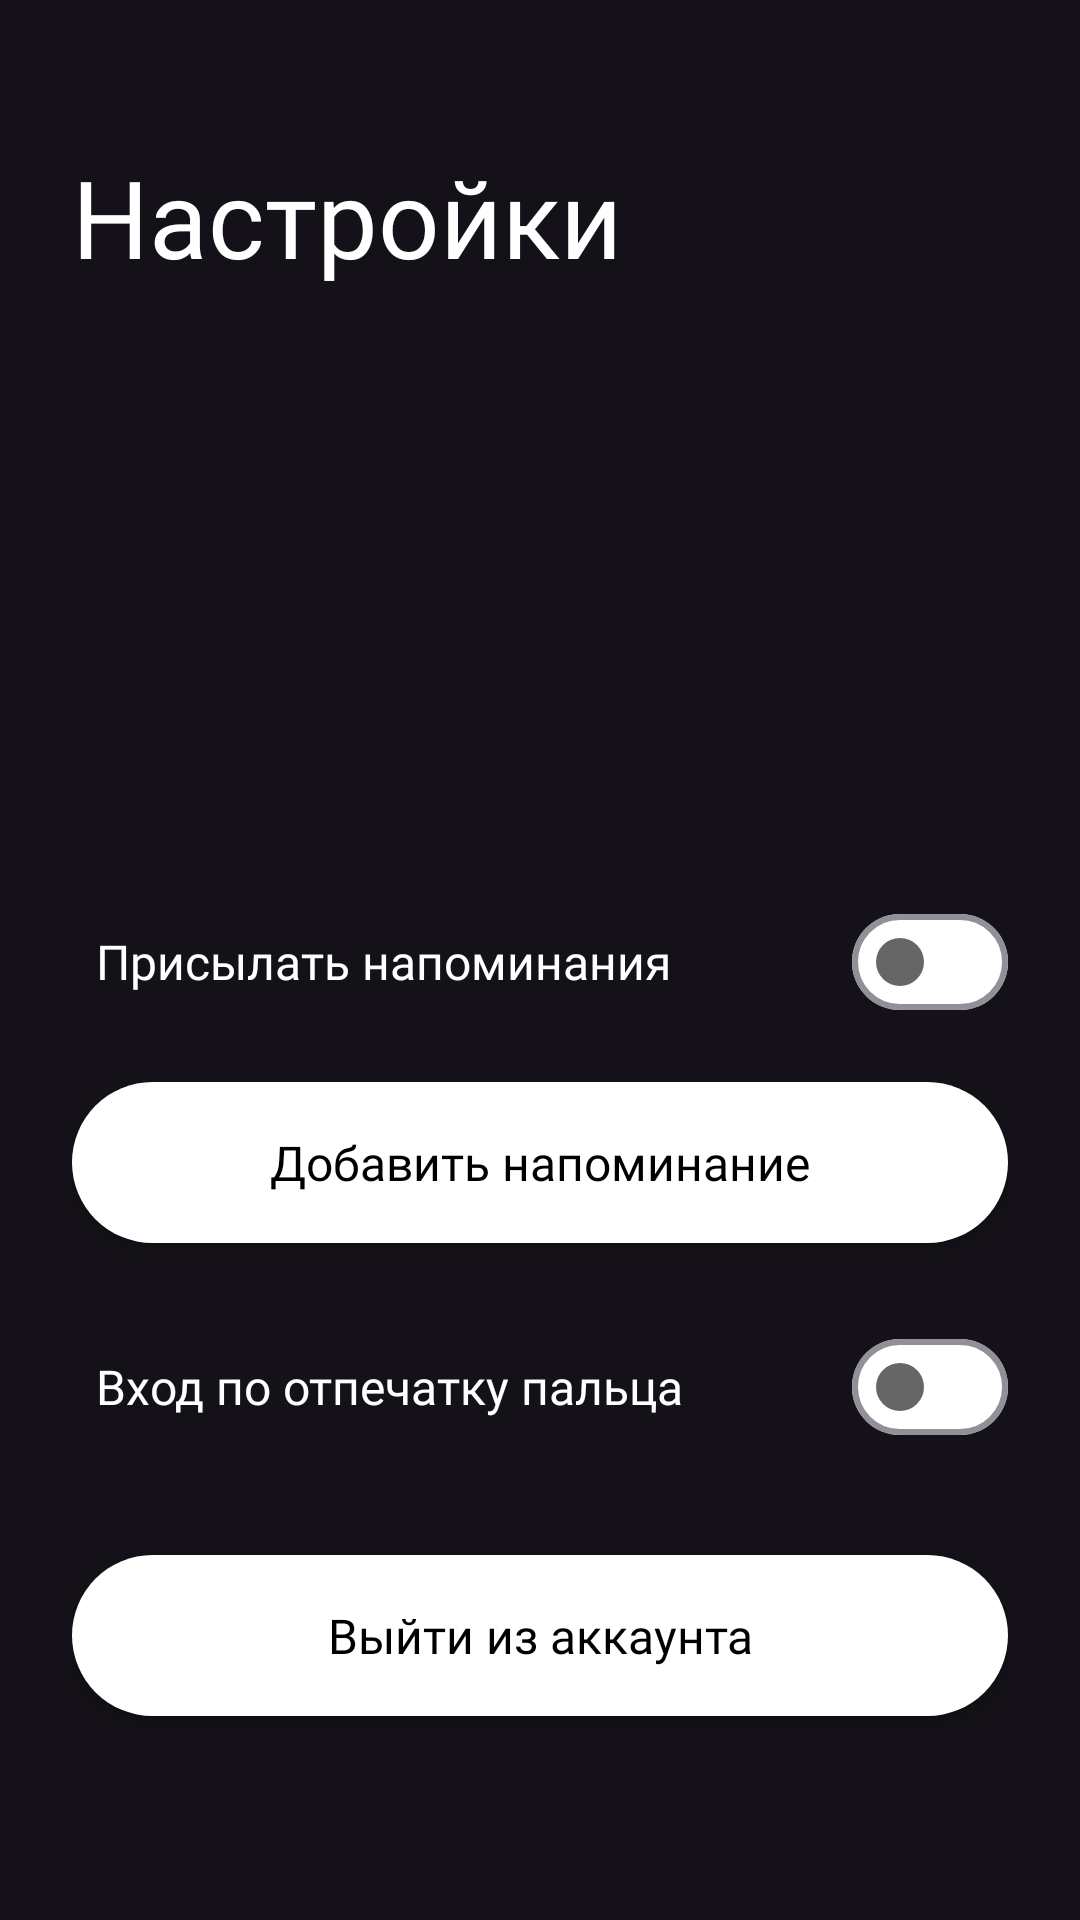

Layout XML and referenced resources for this Android screen:
<!-- AndroidManifest.xml: application theme Theme.HardMad20241 -->
<!-- res/layout/settings_fragment.xml -->
<?xml version="1.0" encoding="utf-8"?>
<androidx.constraintlayout.widget.ConstraintLayout xmlns:android="http://schemas.android.com/apk/res/android"
    xmlns:tools="http://schemas.android.com/tools"
    android:layout_width="match_parent"
    android:layout_height="match_parent"
    xmlns:app="http://schemas.android.com/apk/res-auto">

    <TextView
        android:id="@+id/greet_text"
        android:layout_width="wrap_content"
        android:layout_height="wrap_content"
        android:layout_marginLeft="24dp"
        android:layout_marginTop="48dp"
        android:fontFamily="@font/gwen_trial_regular"
        android:text="@string/settings_title"
        android:textColor="@color/white"
        android:textSize="36sp"
        app:layout_constraintEnd_toEndOf="parent"
        app:layout_constraintHorizontal_bias="0.0"
        app:layout_constraintStart_toStartOf="parent"
        app:layout_constraintTop_toTopOf="parent">

    </TextView>

    <androidx.core.widget.NestedScrollView
        android:id="@+id/scrollview"
        android:layout_width="match_parent"
        android:layout_height="0dp"
        android:fillViewport="true"
        android:orientation="vertical"
        android:scrollbars="none"
        app:layout_constraintBottom_toBottomOf="parent"
        app:layout_constraintEnd_toEndOf="parent"
        app:layout_constraintStart_toStartOf="parent"
        app:layout_constraintTop_toBottomOf="@+id/greet_text"
        app:layout_constraintVertical_bias="0.0">

        <LinearLayout
            android:layout_marginHorizontal="24dp"
            android:layout_marginTop="32dp"
            android:layout_width="match_parent"
            android:layout_height="wrap_content"
            android:orientation="vertical"
            android:gravity="center_horizontal">

            <ImageView
                android:id="@+id/avatar"
                android:layout_width="96dp"
                android:layout_height="96dp"
                android:layout_marginBottom="8dp"
                android:clipToOutline="true"
                android:scaleType="centerCrop" />

            <TextView
                android:id="@+id/name"
                android:layout_width="wrap_content"
                android:layout_height="wrap_content"
                android:fontFamily="@font/velasans_bold"
                android:textColor="@color/white"
                android:textSize="24sp" />

            <LinearLayout
                android:layout_width="match_parent"
                android:layout_height="wrap_content"
                android:gravity="center_vertical"
                android:orientation="horizontal"
                android:layout_marginTop="32dp">

                <ImageView
                    android:id="@+id/send_notification_icon"
                    android:layout_width="wrap_content"
                    android:layout_height="wrap_content"
                    android:src="@drawable/ic_notification"></ImageView>

                <TextView
                    android:id="@+id/send_notification_text"
                    android:layout_width="0dp"
                    android:layout_height="wrap_content"
                    android:layout_marginLeft="8dp"
                    android:layout_weight="1"
                    android:fontFamily="@font/velasans_medium"
                    android:text="@string/send_notifications"
                    android:textColor="@color/white"
                    android:textSize="16sp">

                </TextView>

                <com.google.android.material.materialswitch.MaterialSwitch
                    android:id="@+id/send_notification_switcher"
                    android:layout_width="wrap_content"
                    android:layout_height="wrap_content"
                    app:thumbTint="@color/switch_button_thumb_selector"
                    app:trackTint="@color/switch_button_back_drawable">

                </com.google.android.material.materialswitch.MaterialSwitch>

            </LinearLayout>

            <androidx.recyclerview.widget.RecyclerView
                android:id="@+id/notifications_container"
                android:layout_width="match_parent"
                android:layout_height="wrap_content"
                android:layout_marginTop="16dp"
                android:orientation="vertical">

            </androidx.recyclerview.widget.RecyclerView>

            <androidx.appcompat.widget.AppCompatButton
                android:id="@+id/add_notification"
                android:layout_width="match_parent"
                android:layout_height="wrap_content"
                android:background="@drawable/label_shape"
                android:backgroundTint="@color/white"
                android:fontFamily="@font/velasans_medium"
                android:paddingVertical="16dp"
                android:text="@string/add_notification"
                android:textAlignment="center"
                android:textAllCaps="false"
                android:textColor="@color/black"
                android:textSize="16sp" />

            <LinearLayout
                android:layout_width="match_parent"
                android:layout_height="wrap_content"
                android:layout_marginTop="24dp"
                android:layout_marginBottom="32dp"
                android:gravity="center_vertical"
                android:orientation="horizontal">

                <ImageView
                    android:id="@+id/fingerprint_icon"
                    android:layout_width="wrap_content"
                    android:layout_height="wrap_content"
                    android:src="@drawable/ic_fingerprint"></ImageView>

                <TextView
                    android:id="@+id/fingerprint_text"
                    android:layout_width="0dp"
                    android:layout_height="wrap_content"
                    android:layout_marginLeft="8dp"
                    android:layout_weight="1"
                    android:fontFamily="@font/velasans_medium"
                    android:text="@string/enter_fingerprint"
                    android:textColor="@color/white"
                    android:textSize="16sp">

                </TextView>

                <com.google.android.material.materialswitch.MaterialSwitch
                    android:id="@+id/fingerprint_switcher"
                    android:layout_width="wrap_content"
                    android:layout_height="wrap_content"
                    app:thumbTint="@color/switch_button_thumb_selector"
                    app:trackTint="@color/switch_button_back_drawable">

                </com.google.android.material.materialswitch.MaterialSwitch>

            </LinearLayout>

            <androidx.appcompat.widget.AppCompatButton
                android:id="@+id/log_out"
                android:layout_width="match_parent"
                android:layout_height="wrap_content"
                android:background="@drawable/label_shape"
                android:backgroundTint="@color/white"
                android:fontFamily="@font/velasans_medium"
                android:paddingVertical="16dp"
                android:text="@string/signout"
                android:textAlignment="center"
                android:textAllCaps="false"
                android:textColor="@color/black"
                android:textSize="16sp" />

        </LinearLayout>

    </androidx.core.widget.NestedScrollView>

</androidx.constraintlayout.widget.ConstraintLayout>
<!-- resources referenced by this layout -->
<resources>
  <color name="black">#FF000000</color>
  <color name="white">#FFFFFFFF</color>
  <!-- drawable label_shape (drawable) -->
  <?xml version="1.0" encoding="utf-8"?>
  <shape xmlns:android="http://schemas.android.com/apk/res/android">
      <corners
          android:radius="80dp" />
      <solid android:color="@color/label_gray" />
  </shape>
  <string name="add_notification">Добавить напоминание</string>
  <string name="enter_fingerprint">Вход по отпечатку пальца</string>
  <string name="send_notifications">Присылать напоминания</string>
  <string name="settings_title">Настройки</string>
  <string name="signout">Выйти из аккаунта</string>
  <style name="Theme.HardMad20241" parent="Theme.Material3.Dark.NoActionBar" />
  <color name="label_gray">#2C2C2E</color>
</resources>
